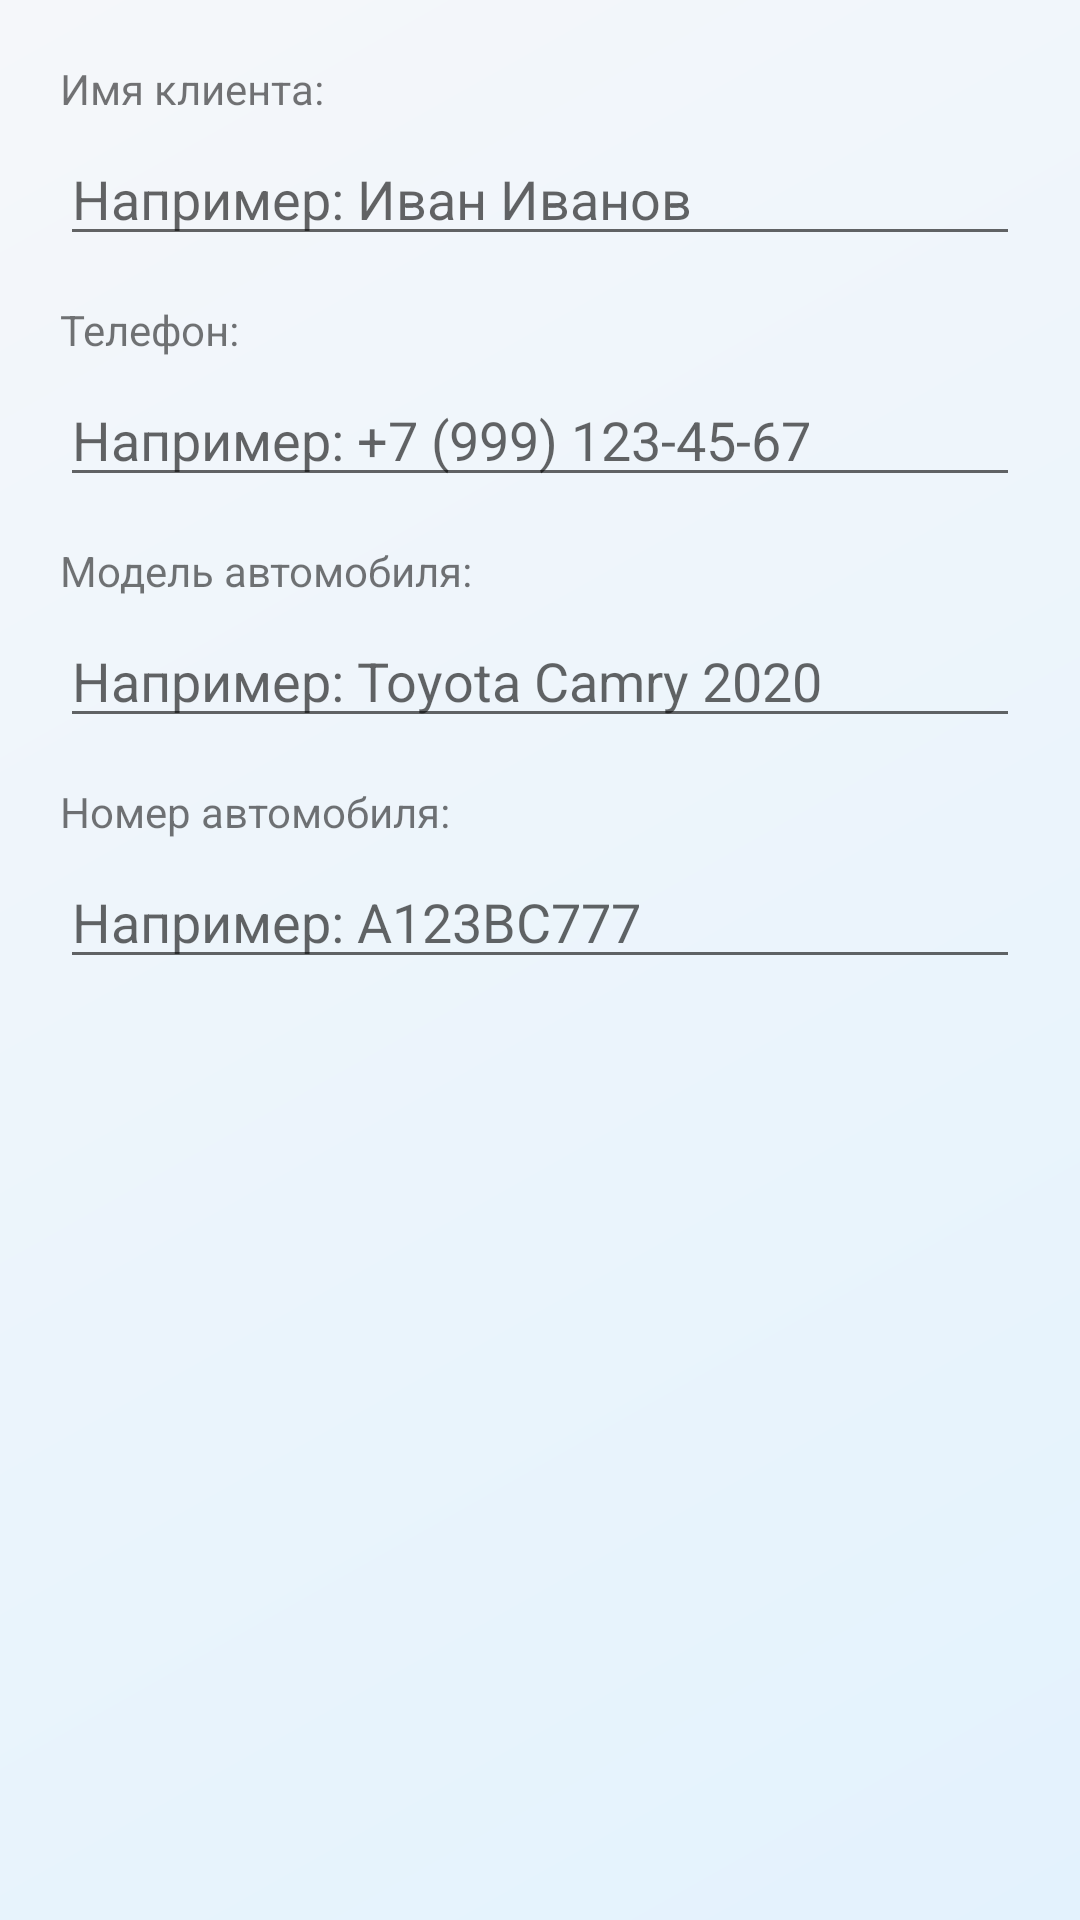

Layout XML and referenced resources for this Android screen:
<!-- AndroidManifest.xml: application theme AppTheme -->
<!-- res/layout/dialog_add_client.xml -->
<?xml version="1.0" encoding="utf-8"?>
<LinearLayout xmlns:android="http://schemas.android.com/apk/res/android"
    android:layout_width="match_parent"
    android:layout_height="wrap_content"
    android:orientation="vertical"
    android:padding="20dp">

    <TextView
        android:layout_width="match_parent"
        android:layout_height="wrap_content"
        android:text="Имя клиента:"
        android:layout_marginBottom="5dp" />

    <EditText
        android:id="@+id/et_client_name"
        android:layout_width="match_parent"
        android:layout_height="wrap_content"
        android:hint="Например: Иван Иванов"
        android:maxLines="1"
        android:layout_marginBottom="15dp" />

    <TextView
        android:layout_width="match_parent"
        android:layout_height="wrap_content"
        android:text="Телефон:"
        android:layout_marginBottom="5dp" />

    <EditText
        android:id="@+id/et_client_phone"
        android:layout_width="match_parent"
        android:layout_height="wrap_content"
        android:hint="Например: +7 (999) 123-45-67"
        android:maxLines="1"
        android:inputType="phone"
        android:layout_marginBottom="15dp" />

    <TextView
        android:layout_width="match_parent"
        android:layout_height="wrap_content"
        android:text="Модель автомобиля:"
        android:layout_marginBottom="5dp" />

    <EditText
        android:id="@+id/et_client_car_model"
        android:layout_width="match_parent"
        android:layout_height="wrap_content"
        android:hint="Например: Toyota Camry 2020"
        android:maxLines="1"
        android:layout_marginBottom="15dp" />

    <TextView
        android:layout_width="match_parent"
        android:layout_height="wrap_content"
        android:text="Номер автомобиля:"
        android:layout_marginBottom="5dp" />

    <EditText
        android:id="@+id/et_client_license_plate"
        android:layout_width="match_parent"
        android:layout_height="wrap_content"
        android:hint="Например: A123BC777"
        android:maxLines="1"
        android:layout_marginBottom="10dp" />

</LinearLayout>
<!-- resources referenced by this layout -->
<resources>
  <style name="AppTheme" parent="Theme.MaterialComponents.Light.NoActionBar">
          <item name="colorPrimary">#2196F3</item>
          <item name="colorPrimaryDark">#1976D2</item>
          <item name="colorAccent">#FF9800</item>
          <item name="android:windowBackground">@drawable/gradient_background</item>
          <item name="android:statusBarColor">#1565C0</item>
      </style>
  <!-- drawable gradient_background (drawable) -->
  <?xml version="1.0" encoding="utf-8"?>
  <shape xmlns:android="http://schemas.android.com/apk/res/android">
      <gradient
          android:startColor="#E3F2FD"
          android:endColor="#F5F7FA"
          android:angle="135" />
      <corners android:radius="0dp" />
  </shape>
</resources>
